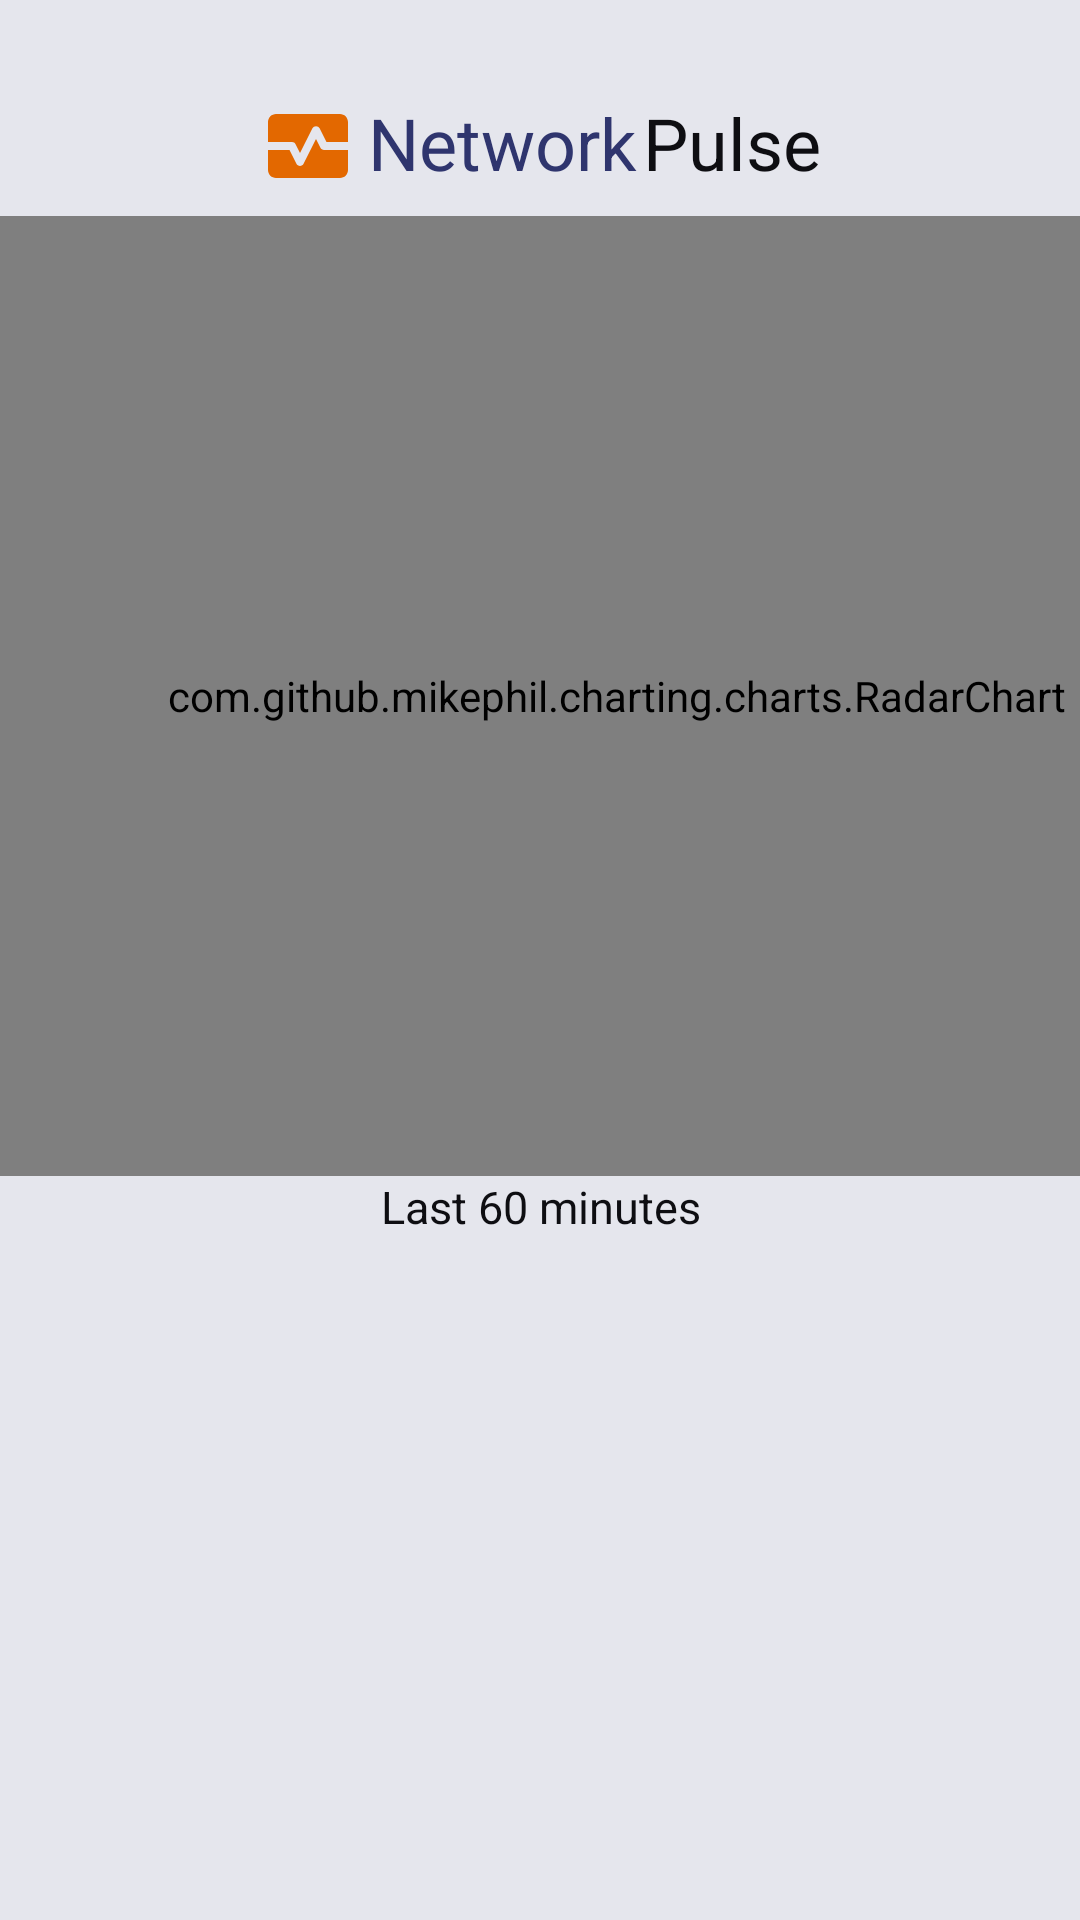

This screen was rendered from an Android layout file. Write that file and the resources it references.
<!-- AndroidManifest.xml: application theme Theme.NetworkPulse.DayNight.NoActionBar -->
<!-- res/layout/fragment_overview.xml -->
<?xml version="1.0" encoding="utf-8"?>
<androidx.constraintlayout.widget.ConstraintLayout xmlns:android="http://schemas.android.com/apk/res/android"
    xmlns:app="http://schemas.android.com/apk/res-auto"
    xmlns:tools="http://schemas.android.com/tools"
    android:layout_width="match_parent"
    android:layout_height="match_parent"
    tools:context=".ui.main.old.fragments.OverviewFragment">

    <androidx.constraintlayout.widget.ConstraintLayout
        android:id="@+id/titleContainer"
        android:layout_width="match_parent"
        android:layout_height="@dimen/app_title_container_height"
        android:orientation="horizontal"
        app:layout_constraintEnd_toEndOf="parent"
        app:layout_constraintStart_toStartOf="parent"
        app:layout_constraintTop_toTopOf="parent">

        <include
            android:id="@+id/title"
            layout="@layout/app_title"
            android:layout_width="wrap_content"
            android:layout_height="wrap_content"
            app:layout_constraintBottom_toBottomOf="parent"
            app:layout_constraintEnd_toEndOf="parent"
            app:layout_constraintStart_toStartOf="parent"
            app:layout_constraintTop_toTopOf="parent"
            app:layout_constraintVertical_bias="0.8" />

    </androidx.constraintlayout.widget.ConstraintLayout>

    <com.github.mikephil.charting.charts.RadarChart
        android:id="@+id/hourChart"
        android:layout_width="411dp"
        android:layout_height="320dp"
        app:layout_constraintStart_toStartOf="parent"
        app:layout_constraintTop_toBottomOf="@+id/titleContainer" />

    <TextView
        android:id="@+id/textView2"
        android:layout_width="411dp"
        android:layout_height="wrap_content"
        android:text="Last 60 minutes"
        android:textAlignment="center"
        android:textColor="@color/onBackground"
        android:textSize="15sp"
        app:layout_constraintEnd_toEndOf="parent"
        app:layout_constraintStart_toStartOf="parent"
        app:layout_constraintTop_toBottomOf="@+id/hourChart" />

</androidx.constraintlayout.widget.ConstraintLayout>
<!-- res/layout/app_title.xml (included above) -->
<?xml version="1.0" encoding="utf-8"?>
<LinearLayout xmlns:android="http://schemas.android.com/apk/res/android"
    xmlns:app="http://schemas.android.com/apk/res-auto"
    android:layout_width="wrap_content"
    android:layout_height="wrap_content"
    android:orientation="horizontal">


    <ImageView
        android:id="@+id/imageView"
        android:layout_width="32dp"
        android:layout_height="32dp"
        android:layout_gravity="center|start"
        android:src="@drawable/round_monitor_heart_24"
        android:layout_marginTop="1dp"
        app:tint="@color/secondary" />

    <Space
        android:layout_width="4dp"
        android:layout_height="match_parent"
        android:layout_weight="1" />

    <TextView
        android:id="@+id/title1"
        android:layout_width="wrap_content"
        android:layout_height="wrap_content"
        android:text="@string/title_network"
        android:textColor="@color/primary"
        android:textSize="24sp" />

    <Space
        android:layout_width="2dp"
        android:layout_height="match_parent" />

    <TextView
        android:id="@+id/title2"
        android:layout_width="wrap_content"
        android:layout_height="wrap_content"
        android:text="@string/title_pulse"
        android:textColor="@color/onBackground"
        android:textSize="24sp" />

</LinearLayout>
<!-- resources referenced by this layout -->
<resources>
  <color name="onBackground">@color/galactic_blue_darker</color>
  <color name="primary">@color/galactic_blue_600</color>
  <color name="secondary">@color/galactic_yellow_700</color>
  <dimen name="app_title_container_height">72dp</dimen>
  <!-- drawable round_monitor_heart_24 (drawable) -->
  <vector android:height="24dp"
      android:viewportHeight="24" android:viewportWidth="24"
      android:width="24dp" xmlns:android="http://schemas.android.com/apk/res/android">
      <path android:fillColor="@android:color/white" android:pathData="M15.11,12.45L14,10.24l-3.11,6.21C10.73,16.79 10.38,17 10,17s-0.73,-0.21 -0.89,-0.55L7.38,13H2v5c0,1.1 0.9,2 2,2h16c1.1,0 2,-0.9 2,-2v-5h-6C15.62,13 15.27,12.79 15.11,12.45z"/>
      <path android:fillColor="@android:color/white" android:pathData="M20,4H4C2.9,4 2,4.9 2,6v5h6c0.38,0 0.73,0.21 0.89,0.55L10,13.76l3.11,-6.21c0.34,-0.68 1.45,-0.68 1.79,0L16.62,11H22V6C22,4.9 21.1,4 20,4z"/>
  </vector>
  <string name="title_network">Network</string>
  <string name="title_pulse">Pulse</string>
  <style name="Theme.NetworkPulse.DayNight.NoActionBar" parent="Theme.NetworkPulse.DayNight">
          <item name="windowActionBar">false</item>
          <item name="windowNoTitle">true</item>
      </style>
  <color name="galactic_blue_darker">#0E0E12</color>
  <color name="galactic_blue_600">#2f356e</color>
  <color name="galactic_yellow_700">#e36800</color>
  <color name="onPrimary">@color/galactic_blue_50</color>
  <color name="primaryContainer">@color/galactic_blue_100</color>
  <color name="onPrimaryContainer">@color/galactic_blue_900</color>
  <color name="onSecondary">@color/galactic_yellow_100</color>
  <color name="secondaryContainer">@color/galactic_yellow_100</color>
  <color name="onSecondaryContainer">@color/galactic_yellow_dark_900</color>
  <color name="background">@color/galactic_blue_50</color>
  <color name="surface">@color/galactic_blue_200</color>
  <color name="onSurface">@color/galactic_blue_darker</color>
  <color name="error">#b00020</color>
  <color name="onError">#ffbac7</color>
  <color name="errorContainer">#ffbac7</color>
  <color name="onErrorContainer">#36000a</color>
  <color name="galactic_blue_50">#e5e6ed</color>
  <color name="galactic_blue_100">#bec1d5</color>
  <color name="galactic_blue_900">#141541</color>
  <color name="galactic_yellow_100">#fdd99b</color>
  <color name="galactic_yellow_dark_900">#441d00</color>
  <color name="galactic_blue_200">#9499b8</color>
</resources>
